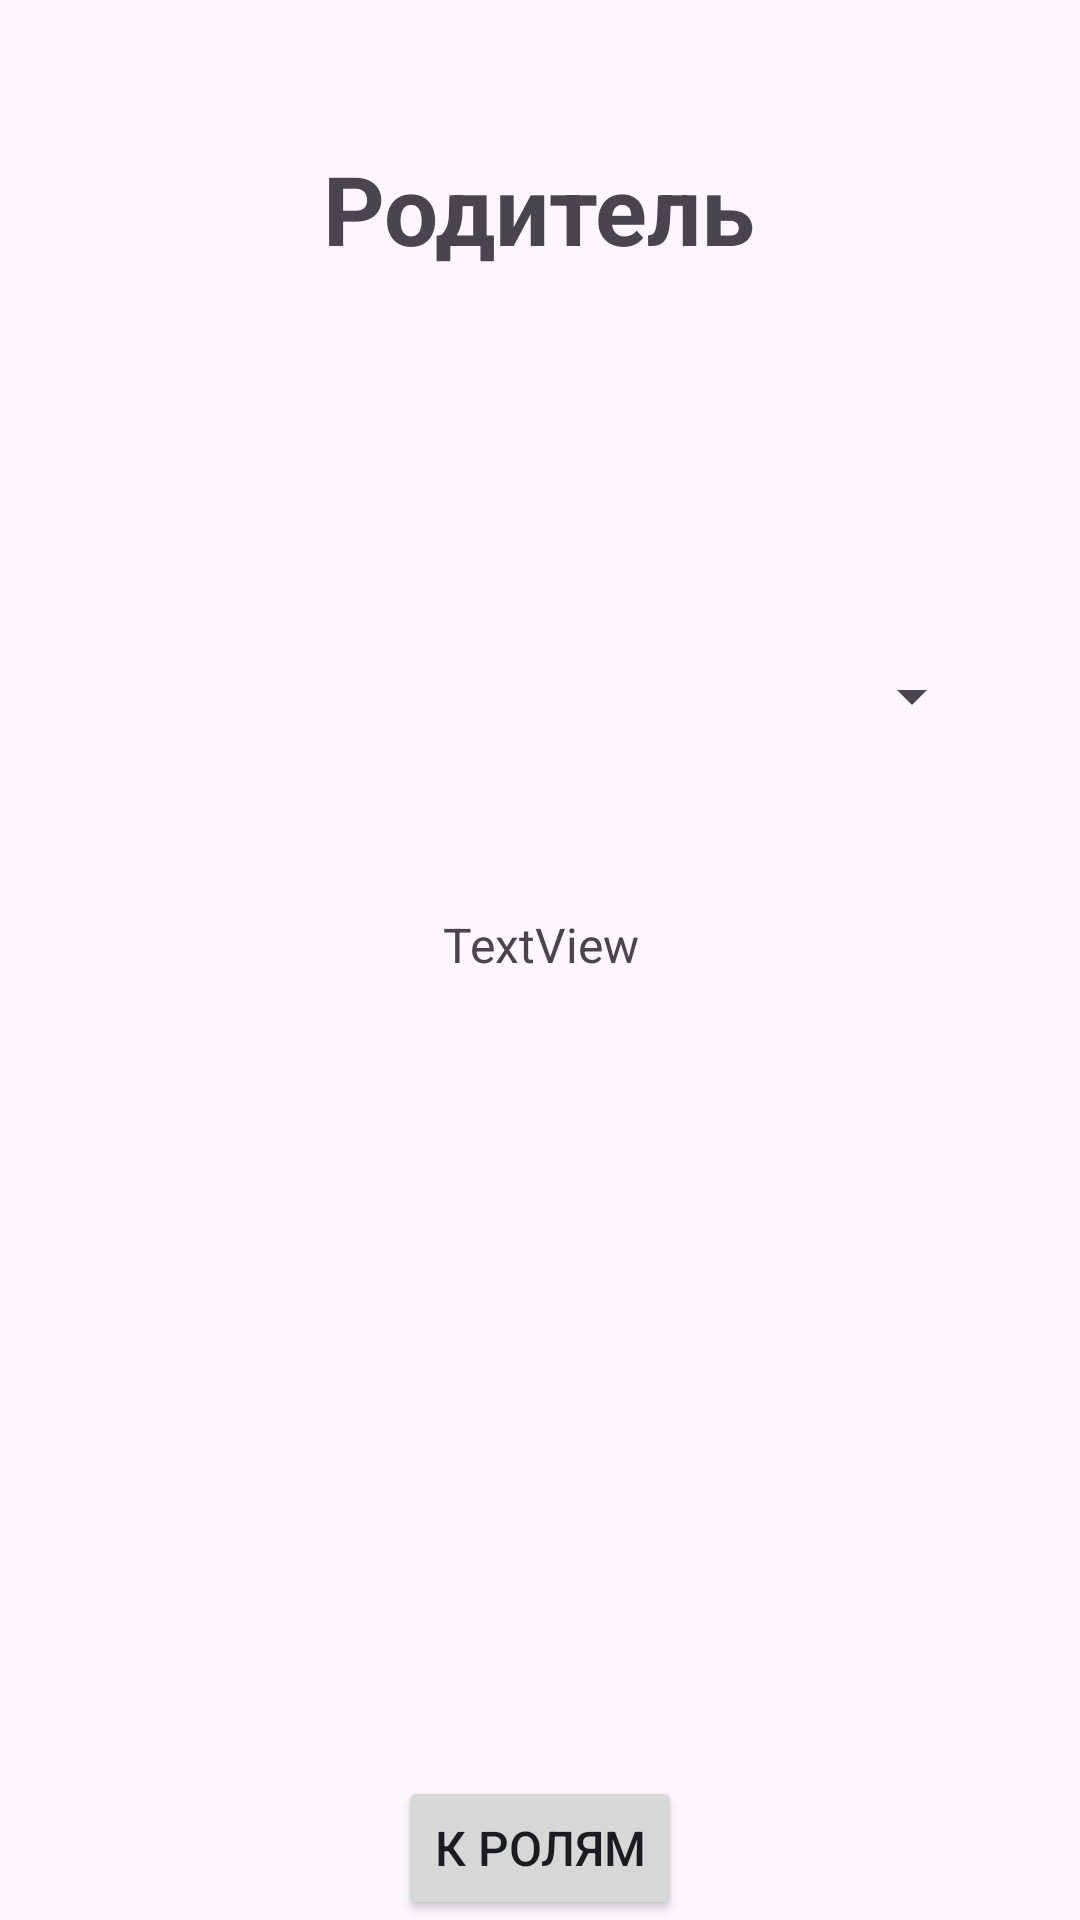

Write the Android layout XML for this screen, with the resource values it uses.
<!-- AndroidManifest.xml: application theme Theme.MealPlaningTest -->
<!-- res/layout/activity_parent.xml -->
<?xml version="1.0" encoding="utf-8"?>
<androidx.constraintlayout.widget.ConstraintLayout xmlns:android="http://schemas.android.com/apk/res/android"
    xmlns:app="http://schemas.android.com/apk/res-auto"
    xmlns:tools="http://schemas.android.com/tools"
    android:layout_width="match_parent"
    android:layout_height="match_parent"
    tools:context=".ParentActivity">

    <LinearLayout
        android:id="@+id/linearLayout"
        android:layout_width="match_parent"
        android:layout_height="160dp"
        android:layout_marginStart="16dp"
        android:layout_marginTop="16dp"
        android:layout_marginEnd="16dp"
        android:orientation="vertical"
        app:layout_constraintEnd_toEndOf="parent"
        app:layout_constraintStart_toStartOf="parent"
        app:layout_constraintTop_toTopOf="parent">

        <TextView
            android:id="@+id/textView"
            android:layout_width="wrap_content"
            android:layout_height="wrap_content"
            android:layout_gravity="center"
            android:layout_margin="32dp"
            android:text="Родитель"
            android:textSize="32dp"
            android:textStyle="bold" />

    </LinearLayout>

    <androidx.constraintlayout.widget.ConstraintLayout
        android:id="@+id/constraintLayout"
        android:layout_width="match_parent"
        android:layout_height="400dp"
        android:layout_marginStart="16dp"
        android:layout_marginEnd="16dp"
        app:layout_constraintEnd_toEndOf="parent"
        app:layout_constraintStart_toStartOf="parent"
        app:layout_constraintTop_toBottomOf="@+id/linearLayout">

        <Spinner
            android:id="@+id/spinner"
            android:layout_width="match_parent"
            android:layout_height="80dp"
            android:layout_marginStart="16dp"
            android:layout_marginTop="16dp"
            android:layout_marginEnd="16dp"
            app:layout_constraintEnd_toEndOf="parent"
            app:layout_constraintStart_toStartOf="parent"
            app:layout_constraintTop_toTopOf="parent" />

        <TextView
            android:textSize="16dp"
            android:gravity="center"
            android:id="@+id/resultText"
            android:layout_width="0dp"
            android:layout_height="19dp"
            android:layout_marginTop="32dp"
            android:text="TextView"
            app:layout_constraintEnd_toEndOf="parent"
            app:layout_constraintStart_toStartOf="parent"
            app:layout_constraintTop_toBottomOf="@+id/spinner" />

    </androidx.constraintlayout.widget.ConstraintLayout>

    <Button
        android:id="@+id/btnGoBack"
        android:layout_width="wrap_content"
        android:layout_height="wrap_content"
        android:layout_marginTop="16dp"
        android:text="к ролям"
        android:textSize="16dp"
        app:layout_constraintEnd_toEndOf="parent"
        app:layout_constraintStart_toStartOf="parent"
        app:layout_constraintTop_toBottomOf="@+id/constraintLayout" />
</androidx.constraintlayout.widget.ConstraintLayout>
<!-- resources referenced by this layout -->
<resources>
  <style name="Theme.MealPlaningTest" parent="Base.Theme.MealPlaningTest" />
  <style name="Base.Theme.MealPlaningTest" parent="Theme.Material3.DayNight.NoActionBar">
          
          
      </style>
</resources>
